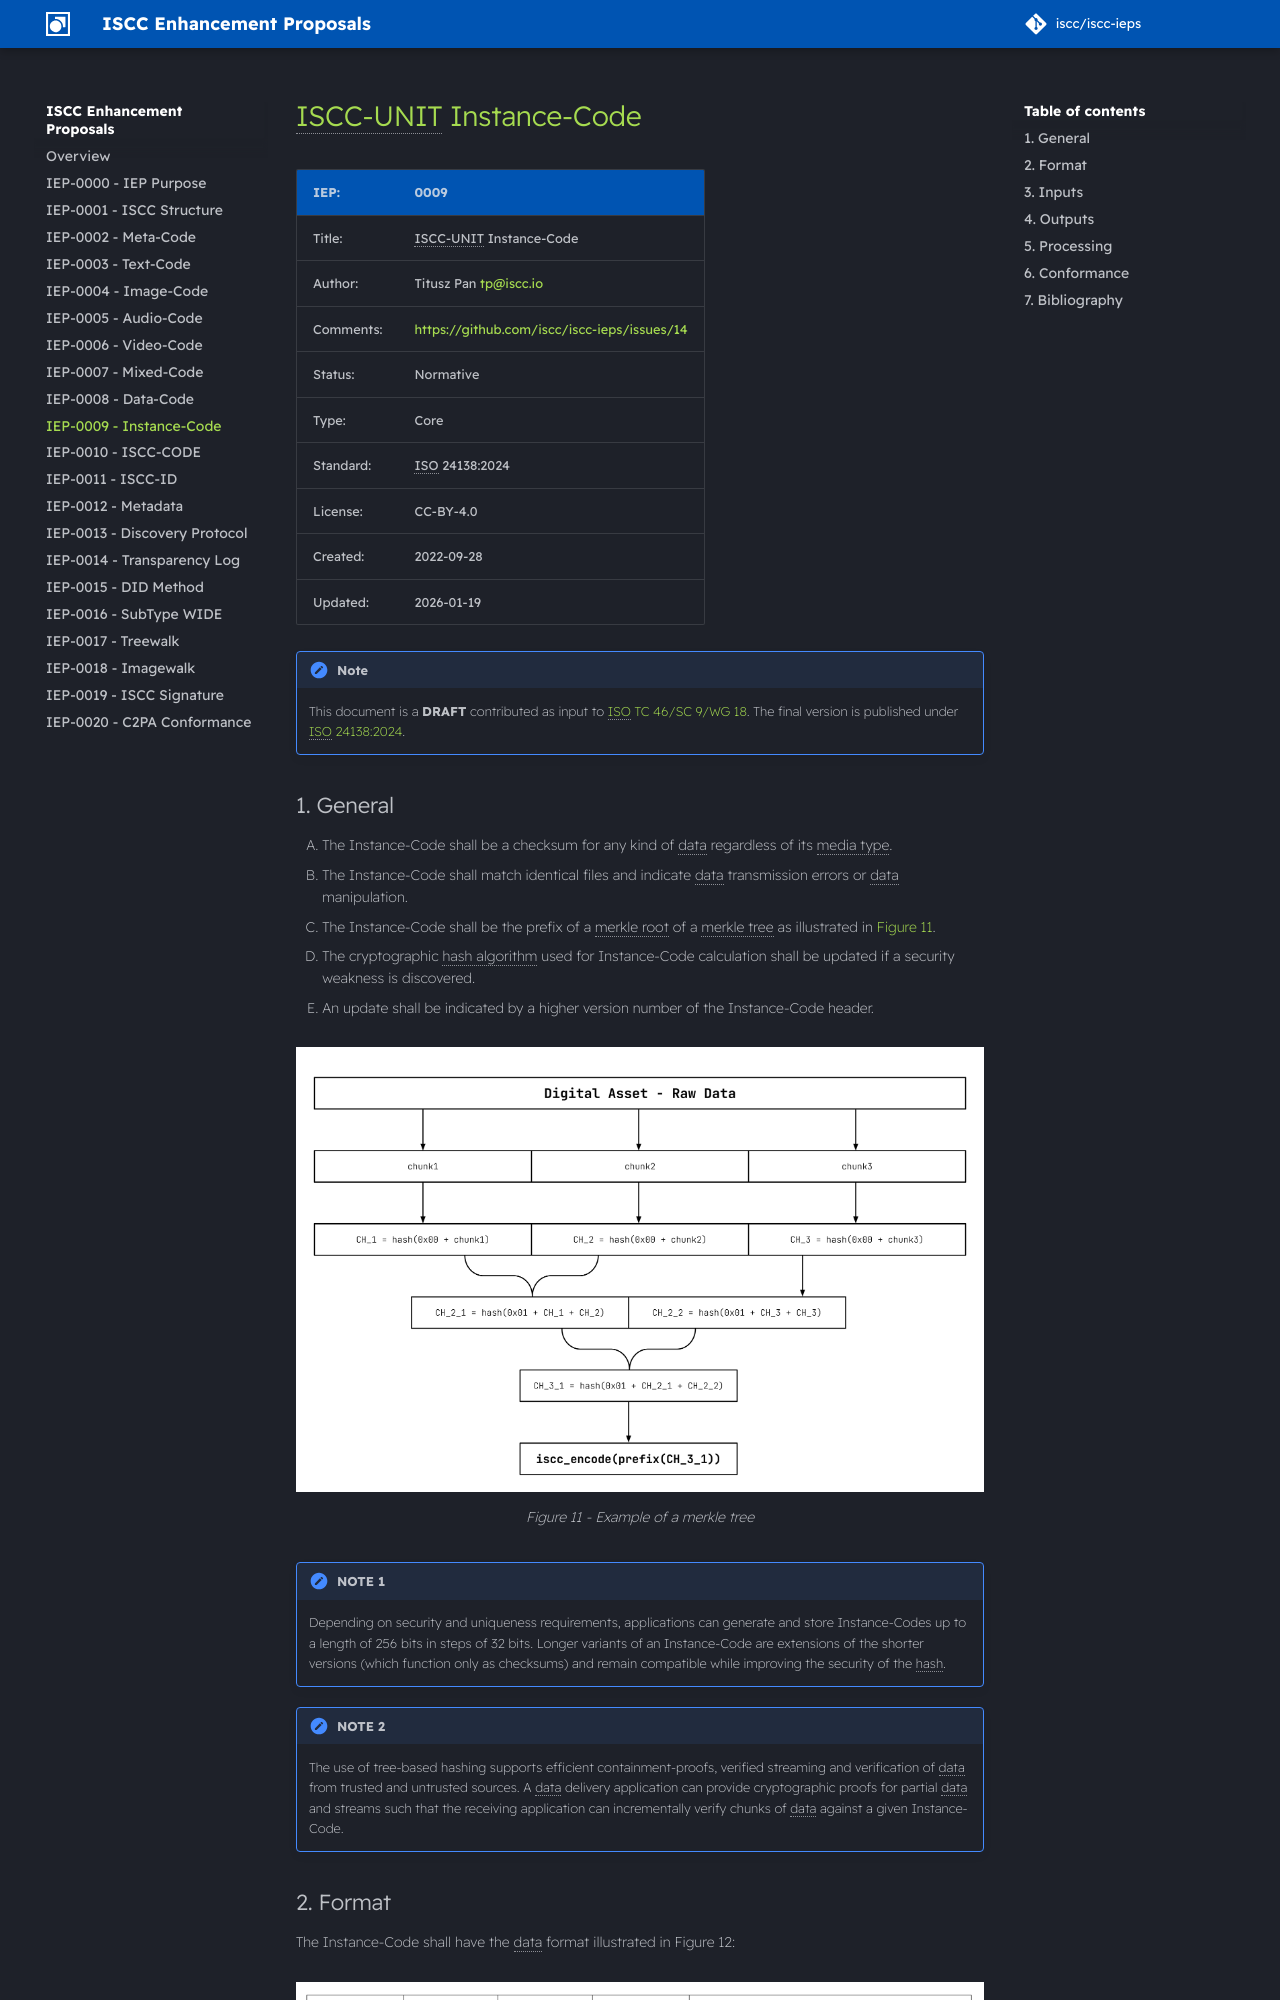

repository: iscc/iscc-ieps · page: iep-0009/index.html · generator: mkdocs

# ISCC-UNIT Instance-Code

| IEP:      | 0009                                        |
| --------- | ------------------------------------------- |
| Title:    | ISCC-UNIT Instance-Code                     |
| Author:   | Titusz Pan <tp@iscc.io>                     |
| Comments: | https://github.com/iscc/iscc-ieps/issues/14 |
| Status:   | Normative                                   |
| Type:     | Core                                        |
| Standard: | ISO 24138:2024                              |
| License:  | CC-BY-4.0                                   |
| Created:  | {{ git_creation_date_localized }}           |
| Updated:  | {{ git_revision_date_localized }}           |

!!! note

    This document is a **DRAFT** contributed as input to
    [ISO TC 46/SC 9/WG 18](https://www.iso.org/committee/48836.html). The final version is published
    under [ISO 24138:2024](https://www.iso.org/standard/77899.html).

## General

1. The Instance-Code shall be a checksum for any kind of data regardless of its media type.
2. The Instance-Code shall match identical files and indicate data transmission errors or data
    manipulation.
3. The Instance-Code shall be the prefix of a merkle root of a merkle tree as illustrated in
    [Figure 11](#fig-merkle-tree).
4. The cryptographic hash algorithm used for Instance-Code calculation shall be updated if a
    security weakness is discovered.
5. An update shall be indicated by a higher version number of the Instance-Code header.

<figure markdown id="fig-merkle-tree">
  ![Figure 11 - Example of a merkle tree](images/iscc-iep-0009-f11-merkle-tree.png)
  <figcaption>Figure 11 - Example of a merkle tree</figcaption>
</figure>

!!! note "NOTE 1"

    Depending on security and uniqueness requirements, applications can generate and store
    Instance-Codes up to a length of 256 bits in steps of 32 bits. Longer variants of an Instance-Code
    are extensions of the shorter versions (which function only as checksums) and remain compatible
    while improving the security of the hash.

!!! note "NOTE 2"

    The use of tree-based hashing supports efficient containment-proofs, verified streaming and
    verification of data from trusted and untrusted sources. A data delivery application can provide
    cryptographic proofs for partial data and streams such that the receiving application can
    incrementally verify chunks of data against a given Instance-Code.
